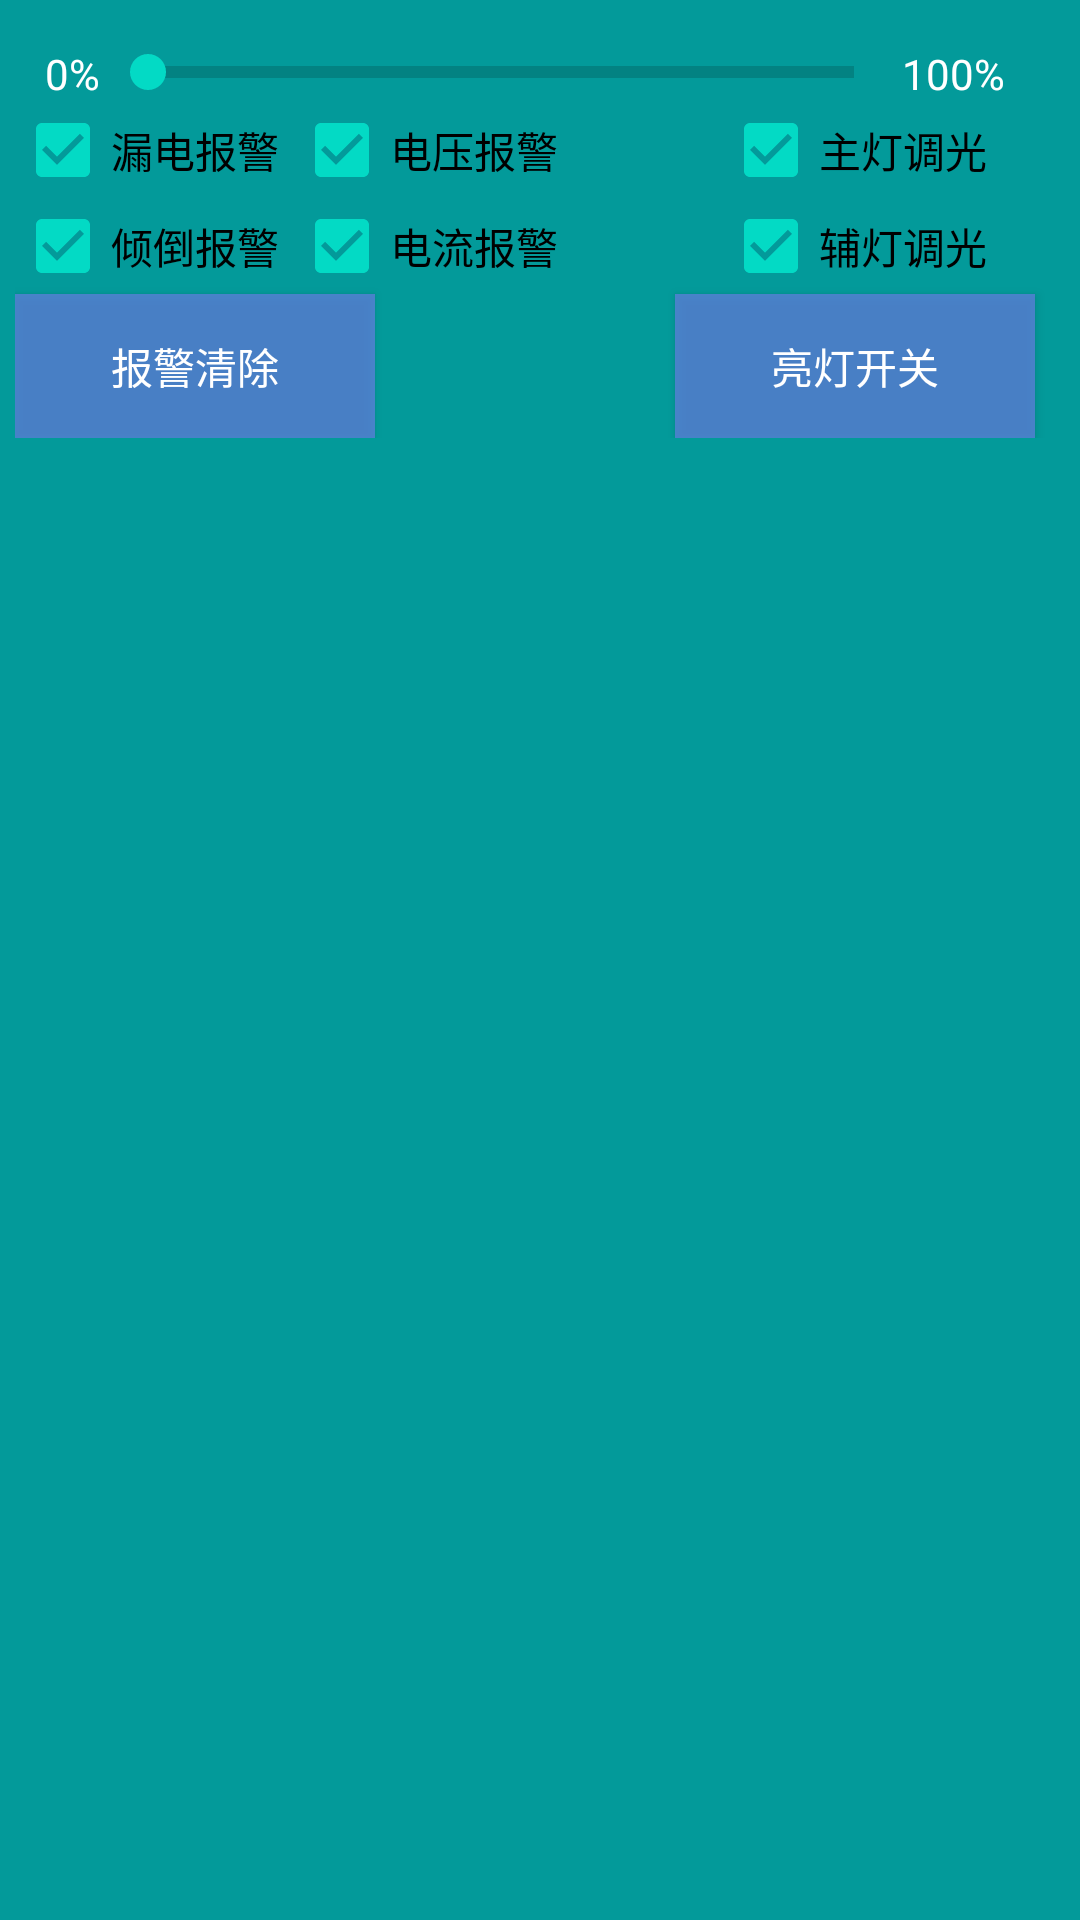

Reconstruct the res/layout file that produces this screen, plus the resources it refers to.
<!-- AndroidManifest.xml: application theme AppTheme -->
<!-- res/layout/debug_command_item.xml -->
<?xml version="1.0" encoding="utf-8"?>
<LinearLayout xmlns:android="http://schemas.android.com/apk/res/android"
    android:id="@+id/id_pop_layout"
    android:layout_width="match_parent"
    android:layout_height="wrap_content"
    android:layout_alignParentBottom="true"
    android:background="#039A9A"
    android:orientation="vertical"
    android:padding="5dp"
    android:paddingBottom="15dp">

    <LinearLayout
        android:layout_width="match_parent"
        android:layout_height="wrap_content"
        android:orientation="horizontal">

        <TextView
            android:layout_width="wrap_content"
            android:layout_height="wrap_content"
            android:layout_marginLeft="10dp"
            android:layout_marginTop="10dp"
            android:text="0%"
            android:textColor="#FFFFFF"></TextView>


        <SeekBar
            android:id="@+id/seekbar"
            style="?android:attr/progressBarStyleHorizontal"
            android:layout_width="0dp"
            android:layout_height="wrap_content"
            android:layout_marginTop="10dp"
            android:layout_weight="1"
            android:max="100" />

        <TextView
            android:layout_width="wrap_content"
            android:layout_height="wrap_content"
            android:layout_marginTop="10dp"
            android:layout_marginRight="20dp"
            android:text="100%"
            android:textColor="#FFFFFF"></TextView>

    </LinearLayout>


    <LinearLayout
        android:layout_width="match_parent"
        android:layout_height="wrap_content"
        android:orientation="horizontal">

        <LinearLayout
            android:layout_width="0dp"
            android:layout_height="wrap_content"
            android:layout_weight="1.5"
            android:orientation="vertical">


            <RelativeLayout
                android:layout_width="match_parent"
                android:layout_height="wrap_content">

                <CheckBox
                    android:id="@+id/cd_electric_leakage"
                    android:layout_width="wrap_content"
                    android:layout_height="wrap_content"
                    android:checked="true"
                    android:text="漏电报警" />

                <CheckBox
                    android:id="@+id/cd_voltage"
                    android:layout_width="wrap_content"
                    android:layout_height="wrap_content"
                    android:layout_marginLeft="5dp"
                    android:layout_toRightOf="@id/cd_electric_leakage"
                    android:checked="true"
                    android:text="电压报警" />


            </RelativeLayout>


            <RelativeLayout
                android:layout_width="match_parent"
                android:layout_height="wrap_content">

                <CheckBox
                    android:id="@+id/cd_topple_over"
                    android:layout_width="wrap_content"
                    android:layout_height="wrap_content"
                    android:checked="true"
                    android:text="倾倒报警" />

                <CheckBox
                    android:id="@+id/cd_electricity"
                    android:layout_width="wrap_content"
                    android:layout_height="wrap_content"
                    android:layout_marginLeft="5dp"
                    android:layout_toRightOf="@id/cd_topple_over"
                    android:checked="true"
                    android:text="电流报警"></CheckBox>

                

                <Button
                    android:id="@+id/bt_alarm_clear"
                    android:layout_width="120dp"
                    android:layout_height="wrap_content"
                    android:layout_below="@id/cd_electricity"
                    android:background="@drawable/ripple_bg"
                    android:text="报警清除"
                    android:textColor="@color/white"></Button>

            </RelativeLayout>

        </LinearLayout>

        <LinearLayout
            android:layout_width="0dp"
            android:layout_height="wrap_content"
            android:layout_weight="1"
            android:gravity="center"
            android:orientation="vertical">


            <CheckBox
                android:id="@+id/cd_main_dimming"
                android:layout_width="wrap_content"
                android:layout_height="wrap_content"
                android:checked="true"
                android:text="主灯调光" />


            <CheckBox
                android:id="@+id/cd_auxiliary_dimming"
                android:layout_width="wrap_content"
                android:layout_height="wrap_content"
                android:checked="true"
                android:text="辅灯调光" />

            <Button
                android:id="@+id/bt_light"
                android:layout_width="120dp"
                android:layout_height="wrap_content"
                android:layout_below="@id/cd_electricity"
                android:background="@drawable/ripple_bg"
                android:text="亮灯开关"
                android:textColor="@color/white"></Button>

        </LinearLayout>

    </LinearLayout>

</LinearLayout>
<!-- resources referenced by this layout -->
<resources>
  <color name="tab_violet_bg">#BD617FDE</color>
  <color name="white">#FFFFFF</color>
  <!-- drawable ripple_bg (drawable) -->
  <?xml version="1.0" encoding="utf-8"?>
  <selector xmlns:android="http://schemas.android.com/apk/res/android">
  
      
      <item android:state_pressed="true" android:state_enabled="true">
          <shape >
              
              <solid android:color="#00000000"/>
          </shape>
      </item>
  
      
      <item android:state_pressed="false" android:state_enabled="false">
          <shape >
              
              <solid android:color="@color/tab_violet_bg"/>
          </shape>
      </item>
  
  
  
  
  </selector>
  <style name="AppTheme" parent="Theme.AppCompat.Light.NoActionBar">
          
          <item name="colorPrimary">@color/colorPrimary</item>
          <item name="colorPrimaryDark">@color/colorPrimaryDark</item>
          <item name="colorAccent">@color/colorAccent</item>
  
          
        
  
      </style>
  <color name="colorPrimary">#617FDE</color>
  <color name="colorPrimaryDark">#617FDE</color>
  <color name="colorAccent">#03DAC5</color>
</resources>
